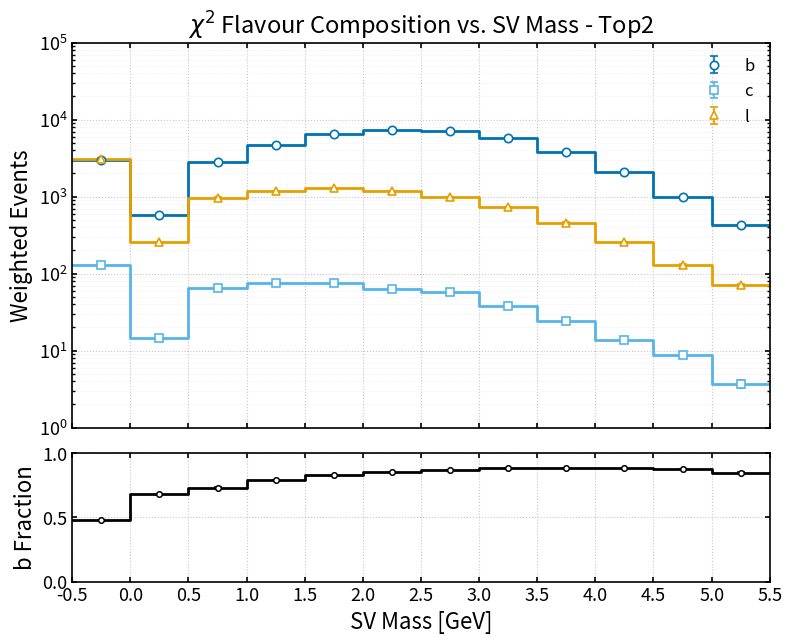

Reproduce this figure in Python.
import numpy as np
import matplotlib.pyplot as plt

################### Top2 - SV INVARIANT MASS ###################

b_yield = np.array([
    [-0.25, 2999.617432, 13.352517],
    [0.25, 572.033081, 5.817156],
    [0.75, 2821.635742, 12.959229],
    [1.25, 4745.568359, 16.804943],
    [1.75, 6529.450195, 19.717424],
    [2.25, 7413.509277, 21.011988],
    [2.75, 7156.057617, 20.652710],
    [3.25, 5711.020020, 18.464701],
    [3.75, 3738.709229, 14.937316],
    [4.25, 2086.650879, 11.159458],
    [4.75, 985.634888, 7.676378],
    [5.25, 422.098816, 5.031370],
], dtype=float)

c_yield = np.array([
    [-0.25, 128.353928, 2.768116],
    [0.25, 14.538824, 0.931689],
    [0.75, 64.396484, 1.978572],
    [1.25, 74.372269, 2.096114],
    [1.75, 76.405037, 2.143252],
    [2.25, 63.785614, 1.942382],
    [2.75, 56.901176, 1.831743],
    [3.25, 38.278896, 1.501808],
    [3.75, 24.019564, 1.190627],
    [4.25, 13.837051, 0.917529],
    [4.75, 8.696269, 0.735408],
    [5.25, 3.714579, 0.463115],
], dtype=float)

l_yield = np.array([
    [-0.25, 3112.727051, 13.622320],
    [0.25, 255.747772, 3.903667],
    [0.75, 967.386780, 7.605004],
    [1.25, 1187.280762, 8.404314],
    [1.75, 1287.196899, 8.756034],
    [2.25, 1188.187012, 8.412517],
    [2.75, 990.756470, 7.681273],
    [3.25, 725.148682, 6.579440],
    [3.75, 460.334381, 5.248496],
    [4.25, 255.882584, 3.902858],
    [4.75, 130.329529, 2.794063],
    [5.25, 71.386383, 2.059440],
], dtype=float)

b_frac = np.array([
    [-0.25, 0.480654, 0.001543],
    [0.25, 0.679116, 0.003922],
    [0.75, 0.732242, 0.001744],
    [1.25, 0.789977, 0.001282],
    [1.75, 0.827240, 0.001039],
    [2.25, 0.855522, 0.000922],
    [2.75, 0.872295, 0.000899],
    [3.25, 0.882086, 0.000979],
    [3.75, 0.885307, 0.001199],
    [4.25, 0.885536, 0.001601],
    [4.75, 0.876384, 0.002404],
    [5.25, 0.848952, 0.003915],
], dtype=float)

# =================================================
# Style
# =================================================
plt.rcParams.update({
    "figure.figsize": (9.0, 7.0),
    "font.size": 14,
    "axes.labelsize": 16,
    "axes.titlesize": 17,
    "legend.fontsize": 12,
    "xtick.labelsize": 13,
    "ytick.labelsize": 13,
    "axes.linewidth": 1.2,
    "xtick.major.width": 1.2,
    "ytick.major.width": 1.2,
    "xtick.minor.width": 1.0,
    "ytick.minor.width": 1.0,
    "xtick.direction": "in",
    "ytick.direction": "in",
    "xtick.top": True,
    "ytick.right": True,
    "savefig.dpi": 300,
    "savefig.bbox": "tight",
})

COLORS = {
    "b": "#0072B2",
    "c": "#56B4E9",
    "l": "#E69F00",
}

MARKERS = {
    "b": "o",
    "c": "s",
    "l": "^",
}

BIN_WIDTH = 0.5

# =================================================
# Helpers
# =================================================
def centres_to_edges(x, width=BIN_WIDTH):
    x = np.asarray(x, dtype=float)
    return np.concatenate(([x[0] - width / 2.0], x + width / 2.0))

def plot_with_errorbars(ax, x, y, yerr, key, label):
    edges = centres_to_edges(x, BIN_WIDTH)

    ax.step(
        edges,
        np.r_[y, y[-1]],
        where="post",
        color=COLORS[key],
        linewidth=2.0,
        zorder=2,
    )

    ax.errorbar(
        x, y, yerr=yerr,
        fmt=MARKERS[key],
        color=COLORS[key],
        markerfacecolor="white",
        markeredgecolor=COLORS[key],
        markersize=6,
        markeredgewidth=1.2,
        ecolor=COLORS[key],
        elinewidth=1.2,
        capsize=3,
        linestyle="none",
        label=label,
        zorder=3,
    )

# =================================================
# Extract
# =================================================
pt = b_yield[:, 0]

b = b_yield[:, 1]
c = c_yield[:, 1]
l = l_yield[:, 1]

b_err = b_yield[:, 2]
c_err = c_yield[:, 2]
l_err = l_yield[:, 2]

frac_b = b_frac[:, 1]
err_b = b_frac[:, 2]

plot_edges = centres_to_edges(pt, BIN_WIDTH)
major_ticks = np.arange(-0.5, 5.5 + 0.5, 0.5)
minor_ticks = np.arange(-0.5, 5.5 + BIN_WIDTH, BIN_WIDTH)

# =================================================
# Figure with ratio panel
# =================================================
fig = plt.figure()
gs = fig.add_gridspec(2, 1, height_ratios=[3, 1], hspace=0.1)

ax = fig.add_subplot(gs[0])
rax = fig.add_subplot(gs[1], sharex=ax)

# =================================================
# Top: line histogram (yields)
# =================================================
plot_with_errorbars(ax, pt, b, b_err, "b", "b")
plot_with_errorbars(ax, pt, c, c_err, "c", "c")
plot_with_errorbars(ax, pt, l, l_err, "l", "l")

ax.set_ylabel("Weighted Events")
ax.set_title(r"$\chi^2$ Flavour Composition vs. SV Mass - Top2")
ax.set_xlim(plot_edges[0], plot_edges[-1])
ax.set_ylim(1e0, 1e5)
ax.set_yscale("log", base=10)
ax.tick_params(labelbottom=False)

ax.grid(True, which="major", linestyle=":", linewidth=0.8, alpha=0.7)
ax.grid(True, which="minor", linestyle=":", linewidth=0.4, alpha=0.35)
ax.minorticks_on()
ax.legend(loc="upper right", frameon=False)

# =================================================
# Bottom: b fraction (black, step-style)
# =================================================
rax.step(
    plot_edges,
    np.r_[frac_b, frac_b[-1]],
    where="post",
    color="black",
    linewidth=2.0,
    zorder=2,
)

rax.errorbar(
    pt,
    frac_b,
    yerr=err_b,
    fmt="o",
    color="black",
    markerfacecolor="white",
    markeredgecolor="black",
    markersize=4,
    markeredgewidth=1.1,
    ecolor="black",
    elinewidth=1.2,
    capsize=3,
    linestyle="none",
    zorder=3,
)

rax.set_ylabel("b Fraction")
rax.set_xlabel(r"SV Mass [GeV]")
rax.set_ylim(0.0, 1.0)
rax.set_xlim(plot_edges[0], plot_edges[-1])

# Major ticks every 90 GeV, minor ticks every 30 GeV
rax.set_xticks(major_ticks)
rax.set_xticklabels([f"{float(x)}" for x in major_ticks])
rax.set_xticks(minor_ticks, minor=True)

rax.grid(True, which="major", linestyle=":", linewidth=0.8, alpha=0.7)
rax.grid(True, which="minor", linestyle=":", linewidth=0.4, alpha=0.35)

plt.savefig("chi2_top2_flavour_vs_SV_invariant_mass.png")
plt.show()
plt.close()
